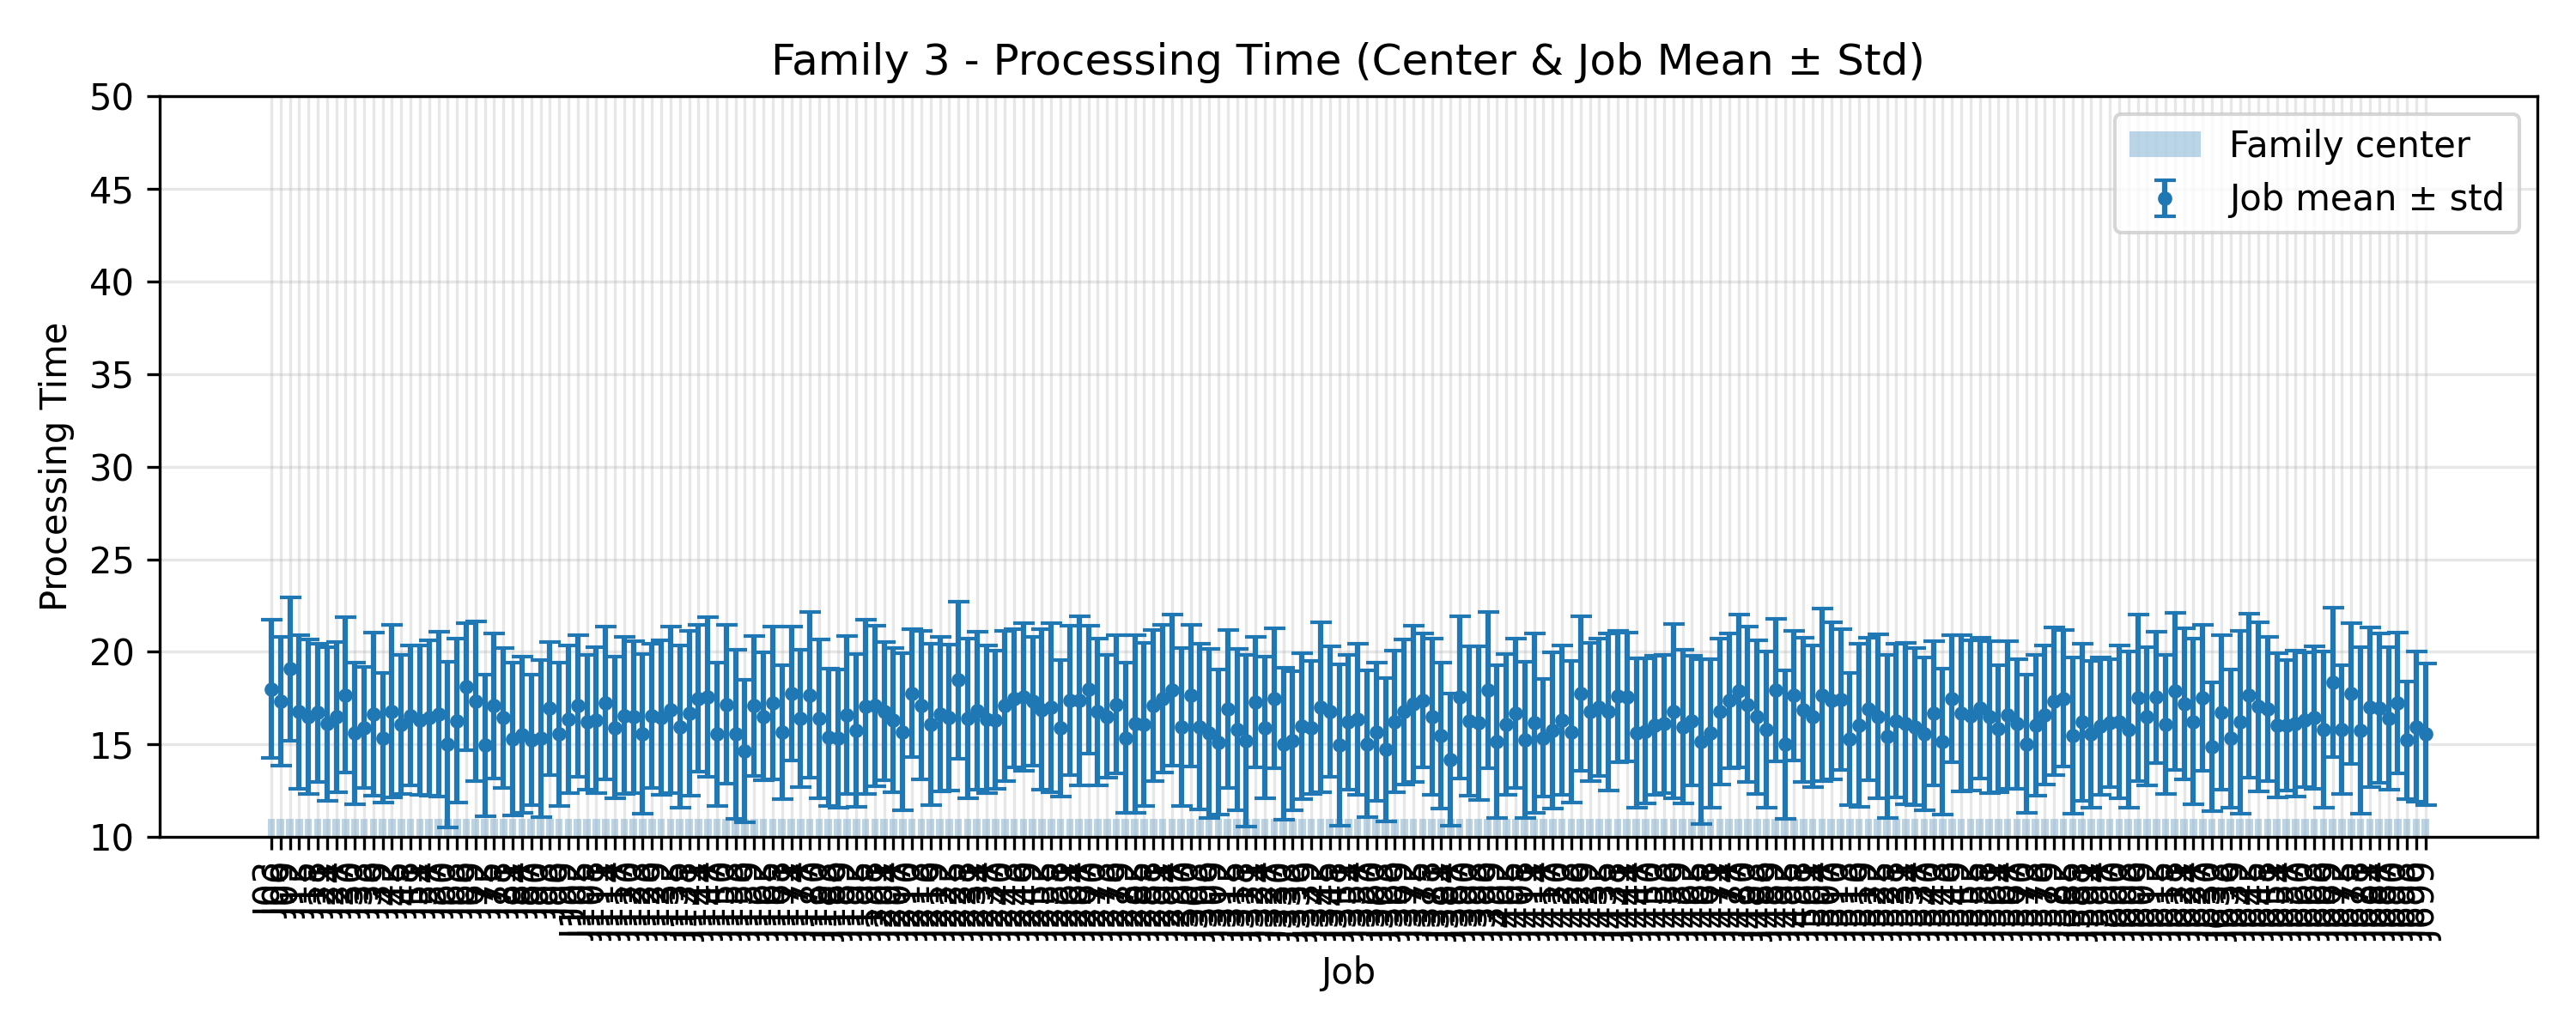

Source data for this figure (header and first rows):
JobIndex, JobCode, MeanProcessingTime, StdProcessingTime, FamilyCenter
3, J03, 18.0, 3.731, 11.0
6, J06, 17.32, 3.472, 11.0
9, J09, 19.08, 3.877, 11.0
12, J12, 16.76, 4.16, 11.0
15, J15, 16.48, 4.168, 11.0
18, J18, 16.72, 3.737, 11.0
21, J21, 16.12, 4.15, 11.0
24, J24, 16.48, 4.061, 11.0
27, J27, 17.68, 4.212, 11.0
30, J30, 15.6, 3.816, 11.0
33, J33, 15.92, 3.249, 11.0
36, J36, 16.64, 4.408, 11.0
39, J39, 15.36, 3.497, 11.0
42, J42, 16.8, 4.639, 11.0
45, J45, 16.08, 3.751, 11.0
48, J48, 16.56, 3.764, 11.0
51, J51, 16.32, 4.027, 11.0
54, J54, 16.44, 4.206, 11.0
57, J57, 16.64, 4.462, 11.0
60, J60, 15.0, 4.481, 11.0
63, J63, 16.28, 4.414, 11.0
66, J66, 18.12, 3.433, 11.0
69, J69, 17.32, 4.315, 11.0
72, J72, 14.96, 3.821, 11.0
75, J75, 17.08, 3.908, 11.0
78, J78, 16.44, 3.785, 11.0
81, J81, 15.28, 4.123, 11.0
84, J84, 15.52, 4.225, 11.0
87, J87, 15.24, 3.525, 11.0
90, J90, 15.32, 4.249, 11.0
93, J93, 16.96, 3.594, 11.0
96, J96, 15.56, 3.858, 11.0
99, J99, 16.36, 3.989, 11.0
102, J102, 17.08, 3.815, 11.0
105, J105, 16.2, 3.633, 11.0
108, J108, 16.32, 3.947, 11.0
111, J111, 17.24, 4.131, 11.0
114, J114, 15.92, 3.836, 11.0
117, J117, 16.56, 4.234, 11.0
120, J120, 16.48, 4.119, 11.0
123, J123, 15.56, 4.3, 11.0
126, J126, 16.56, 3.889, 11.0
129, J129, 16.44, 4.167, 11.0
132, J132, 16.88, 4.493, 11.0
135, J135, 15.96, 4.386, 11.0
138, J138, 16.68, 4.434, 11.0
141, J141, 17.48, 3.961, 11.0
144, J144, 17.56, 4.309, 11.0
147, J147, 15.56, 3.858, 11.0
150, J150, 17.16, 4.287, 11.0
153, J153, 15.56, 4.561, 11.0
156, J156, 14.64, 3.846, 11.0
159, J159, 17.08, 3.773, 11.0
162, J162, 16.52, 3.442, 11.0
165, J165, 17.24, 4.121, 11.0
168, J168, 15.68, 3.608, 11.0
171, J171, 17.76, 3.625, 11.0
174, J174, 16.4, 3.699, 11.0
177, J177, 17.68, 4.487, 11.0
180, J180, 16.4, 4.28, 11.0
... 173 more rows
